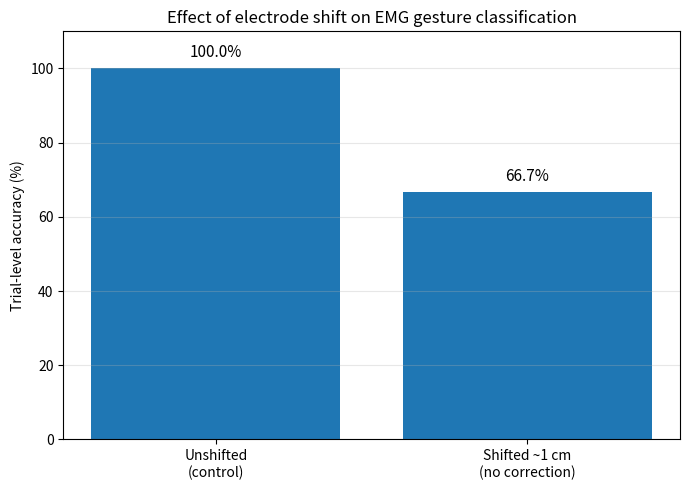

Write the Python code that produced this figure.
import os
import matplotlib.pyplot as plt

# Make graphs directory if it doesn't exist
os.makedirs("graphs", exist_ok=True)

# Data
labels = ["Unshifted\n(control)", "Shifted ~1 cm\n(no correction)"]
accuracies = [100.0, 66.7]

# Plot
plt.figure(figsize=(7, 5))
bars = plt.bar(labels, accuracies)

# Labels and title
plt.ylabel("Trial-level accuracy (%)")
plt.title("Effect of electrode shift on EMG gesture classification")

# Y-axis formatting
plt.ylim(0, 110)
plt.grid(axis="y", alpha=0.3)

# Annotate bars
for bar, acc in zip(bars, accuracies):
    plt.text(
        bar.get_x() + bar.get_width() / 2,
        acc + 2,
        f"{acc:.1f}%",
        ha="center",
        va="bottom",
        fontsize=11,
    )

# Save
plt.tight_layout()
plt.savefig("graphs/electrode_shift_baseline_accuracy.png", dpi=300)
plt.show()
